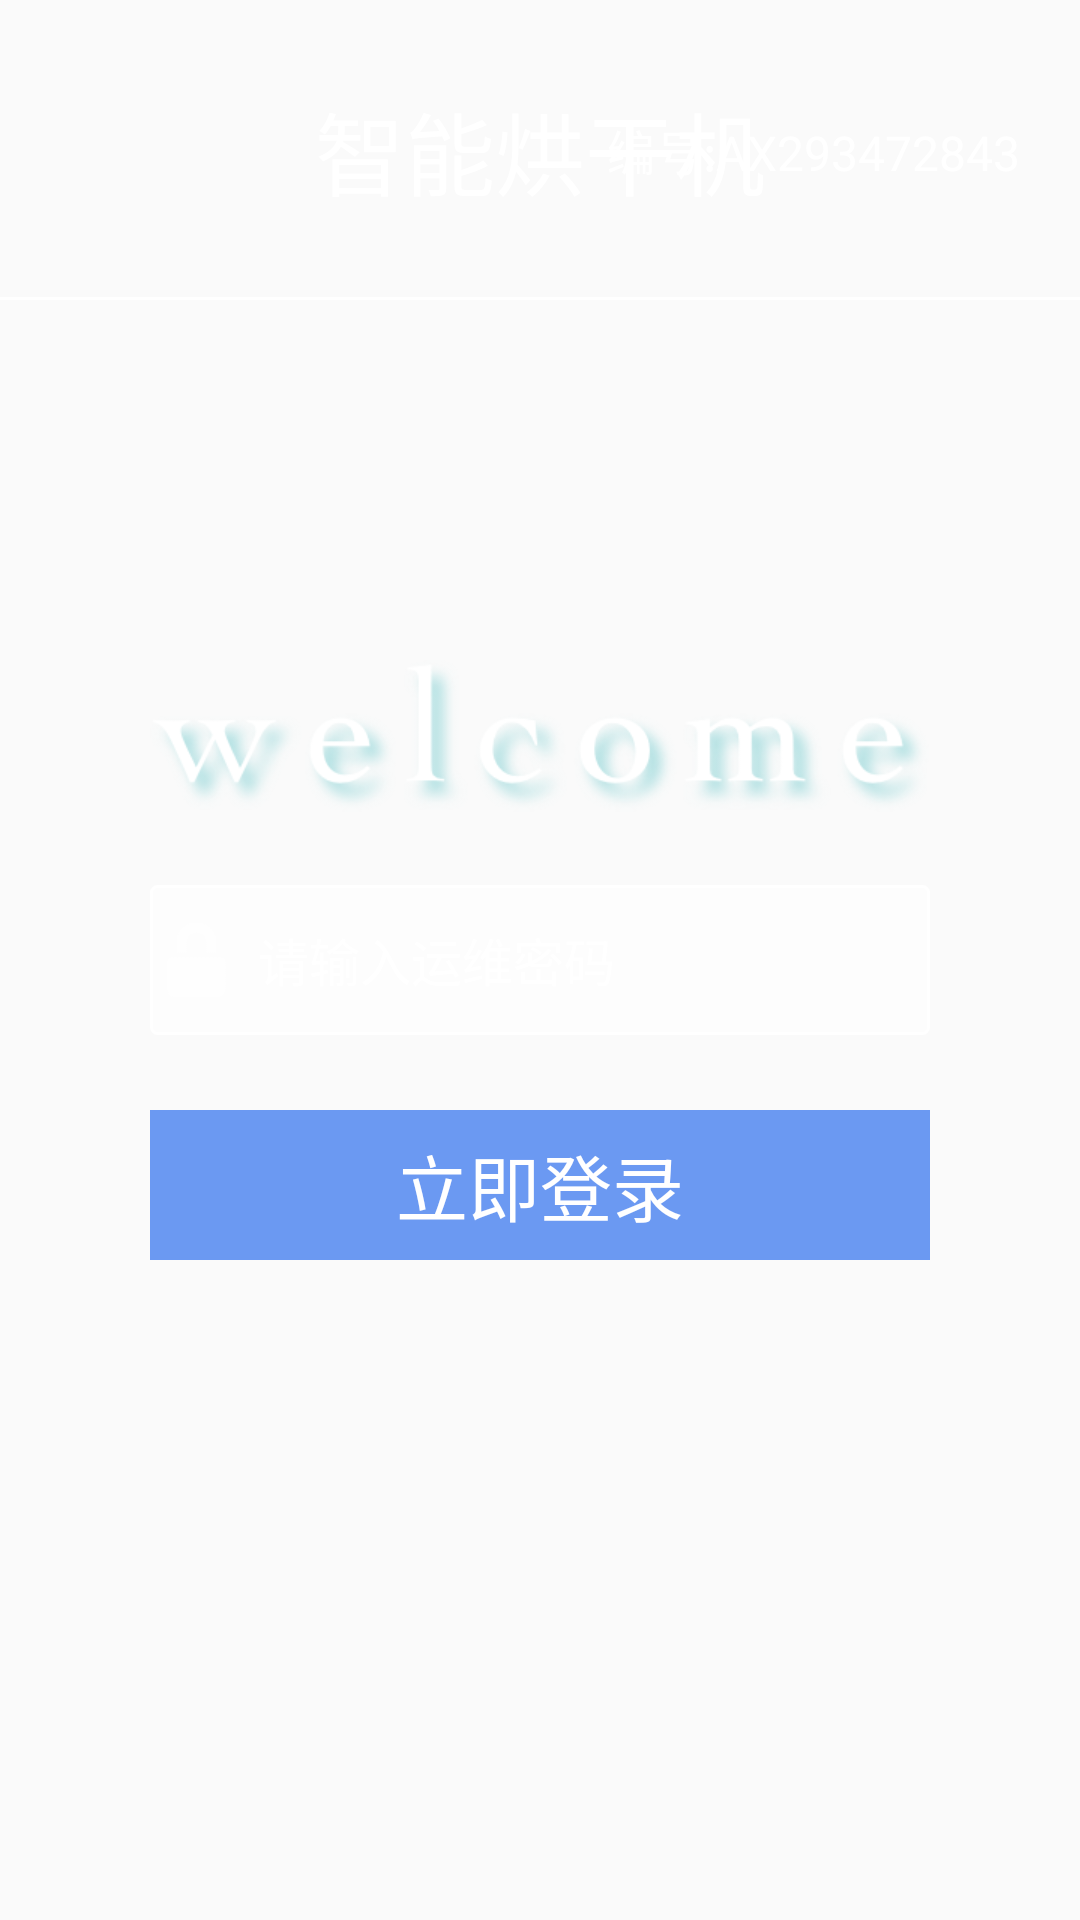

Android layout source for this screen:
<!-- AndroidManifest.xml: application theme AppTheme -->
<!-- res/layout/activity_login.xml -->
<?xml version="1.0" encoding="utf-8"?>
<RelativeLayout xmlns:android="http://schemas.android.com/apk/res/android"
    xmlns:tools="http://schemas.android.com/tools"
    android:layout_width="match_parent"
    android:layout_height="match_parent"
    tools:context=".activity.LoginActivity"
    android:background="@mipmap/ic_login_bg">
    <RelativeLayout
        android:layout_width="match_parent"
        android:layout_height="100dp">
        <TextView
            android:layout_width="wrap_content"
            android:layout_height="wrap_content"
            android:text="智能烘干机"
            android:textColor="#fff"
            android:textSize="30sp"
            android:layout_centerInParent="true"/>
        <TextView
            android:id="@+id/tv_device_code"
            android:layout_width="wrap_content"
            android:layout_height="wrap_content"
            android:text="编号:AX293472843"
            android:textColor="#fff"
            android:textSize="16sp"
            android:layout_alignParentRight="true"
            android:layout_centerVertical="true"
            android:layout_marginRight="20dp"/>
        <View
            android:layout_width="match_parent"
            android:layout_height="1dp"
            android:layout_alignParentBottom="true"
            android:background="@color/color_white"/>
    </RelativeLayout>
    <RelativeLayout
        android:layout_width="match_parent"
        android:layout_centerInParent="true"
        android:layout_height="200dp">
        <ImageView
            android:layout_width="wrap_content"
            android:layout_height="wrap_content"
            android:layout_centerHorizontal="true"
            android:src="@mipmap/welcome"/>
        <LinearLayout
            android:layout_width="260dp"
            android:layout_height="50dp"
            android:layout_centerInParent="true"
            android:orientation="horizontal"
            android:background="@drawable/shape_corner_white">
            <ImageView
                android:layout_width="wrap_content"
                android:layout_height="wrap_content"
                android:layout_gravity="center_vertical"
                android:layout_marginLeft="5dp"
                android:src="@mipmap/pas"/>
            <EditText
                android:id="@+id/et_pwd"
                android:layout_width="0dp"
                android:layout_height="match_parent"
                android:layout_weight="1"
                android:background="@null"
                android:textColor="@color/color_white"
                android:textSize="17sp"
                android:hint="请输入运维密码"
                android:textColorHint="@color/color_white"
                android:gravity="center_vertical"
                android:layout_marginLeft="10dp"
                android:inputType="textPassword"/>
        </LinearLayout>
        <TextView
            android:id="@+id/tv_login"
            android:layout_width="260dp"
            android:layout_height="50dp"
            android:layout_marginTop="15dp"
            android:textSize="24sp"
            android:layout_alignParentBottom="true"
            android:layout_centerHorizontal="true"
            android:gravity="center"
            android:background="#6B99F2"
            android:textColor="@color/color_white"
            android:text="立即登录"/>

    </RelativeLayout>


</RelativeLayout>
<!-- resources referenced by this layout -->
<resources>
  <color name="color_white">#fff</color>
  <!-- drawable shape_corner_white (drawable) -->
  <?xml version="1.0" encoding="utf-8"?>
  <shape xmlns:android="http://schemas.android.com/apk/res/android">
      
      <solid android:color="#99ffffff" />
      <stroke android:color="@color/color_white"
          android:width="1dp" />
  
      
      <corners android:radius="2dp" />
  
  </shape>
  <!-- mipmap pas: png bitmap (mipmap-xhdpi, 835 bytes) -->
  <!-- mipmap welcome: png bitmap (mipmap-xhdpi, 53930 bytes) -->
  <style name="AppTheme" parent="Theme.AppCompat.Light.NoActionBar">
          
          <item name="colorPrimary">@color/colorPrimary</item>
          <item name="colorPrimaryDark">@color/colorPrimaryDark</item>
          <item name="colorAccent">@color/colorAccent</item>
      </style>
  <color name="colorPrimary">#3F51B5</color>
  <color name="colorPrimaryDark">#303F9F</color>
  <color name="colorAccent">#FF4081</color>
</resources>
